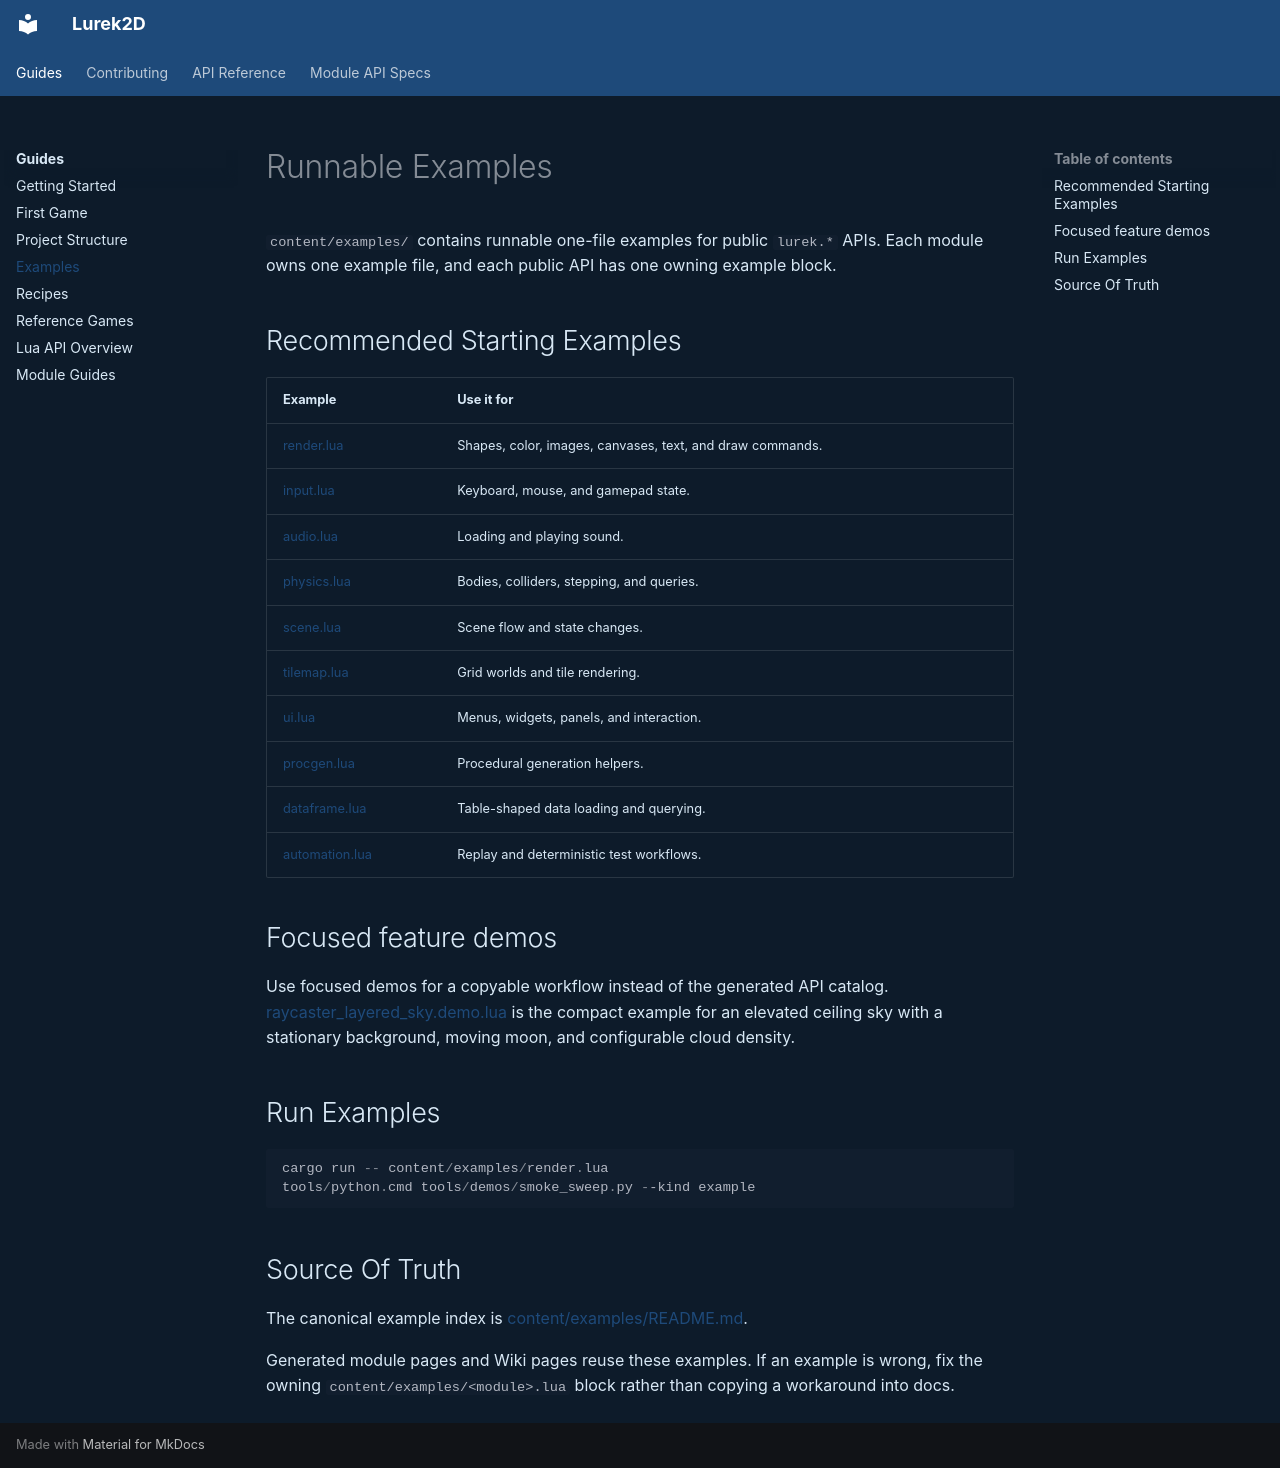

repository: Lurek2D/lurek_2d · page: guides/examples.html · generator: mkdocs

# Runnable Examples

`content/examples/` contains runnable one-file examples for public `lurek.*` APIs. Each module owns one example file, and each public API has one owning example block.

## Recommended Starting Examples

| Example | Use it for |
|---|---|
| [render.lua](https://github.com/Lurek2D/lurek_2d/blob/main/content/examples/render.lua) | Shapes, color, images, canvases, text, and draw commands. |
| [input.lua](https://github.com/Lurek2D/lurek_2d/blob/main/content/examples/input.lua) | Keyboard, mouse, and gamepad state. |
| [audio.lua](https://github.com/Lurek2D/lurek_2d/blob/main/content/examples/audio.lua) | Loading and playing sound. |
| [physics.lua](https://github.com/Lurek2D/lurek_2d/blob/main/content/examples/physics.lua) | Bodies, colliders, stepping, and queries. |
| [scene.lua](https://github.com/Lurek2D/lurek_2d/blob/main/content/examples/scene.lua) | Scene flow and state changes. |
| [tilemap.lua](https://github.com/Lurek2D/lurek_2d/blob/main/content/examples/tilemap.lua) | Grid worlds and tile rendering. |
| [ui.lua](https://github.com/Lurek2D/lurek_2d/blob/main/content/examples/ui.lua) | Menus, widgets, panels, and interaction. |
| [procgen.lua](https://github.com/Lurek2D/lurek_2d/blob/main/content/examples/procgen.lua) | Procedural generation helpers. |
| [dataframe.lua](https://github.com/Lurek2D/lurek_2d/blob/main/content/examples/dataframe.lua) | Table-shaped data loading and querying. |
| [automation.lua](https://github.com/Lurek2D/lurek_2d/blob/main/content/examples/automation.lua) | Replay and deterministic test workflows. |

## Focused feature demos

Use focused demos for a copyable workflow instead of the generated API catalog. [raycaster_layered_sky.demo.lua](https://github.com/Lurek2D/lurek_2d/blob/main/content/examples/raycaster_layered_sky.demo.lua) is the compact example for an elevated ceiling sky with a stationary background, moving moon, and configurable cloud density.

## Run Examples

```powershell
cargo run -- content/examples/render.lua
tools/python.cmd tools/demos/smoke_sweep.py --kind example
```

## Source Of Truth

The canonical example index is [content/examples/README.md](https://github.com/Lurek2D/lurek_2d/blob/main/content/examples/README.md).

Generated module pages and Wiki pages reuse these examples. If an example is wrong, fix the owning `content/examples/<module>.lua` block rather than copying a workaround into docs.
